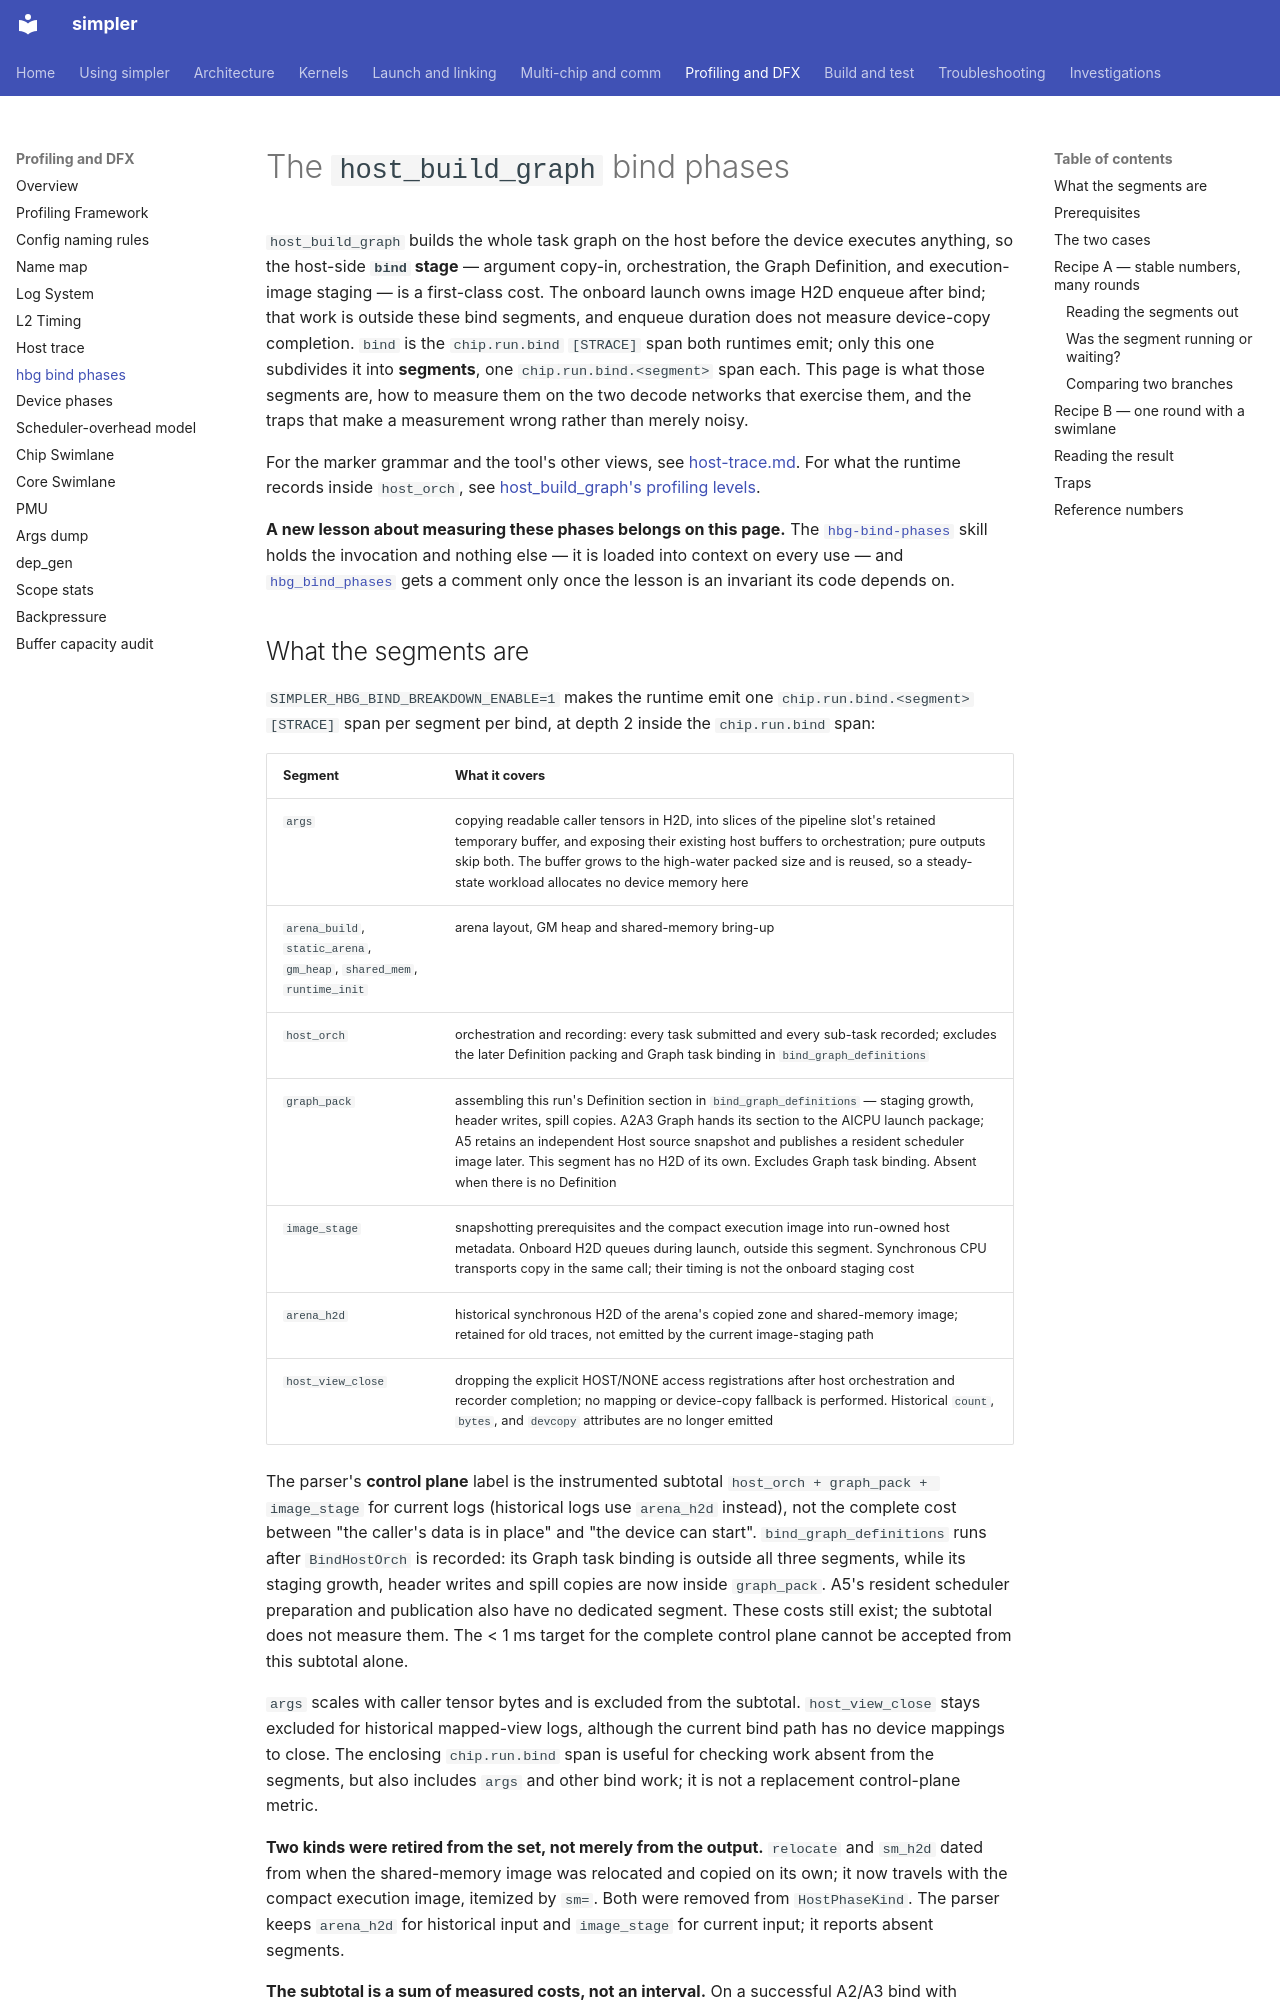

repository: hw-native-sys/simpler · page: dfx/hbg-bind-phases/index.html · generator: mkdocs

# The `host_build_graph` bind phases

`host_build_graph` builds the whole task graph on the host before the device
executes anything, so the host-side **`bind` stage** — argument copy-in,
orchestration, the Graph Definition, and execution-image staging — is a first-class cost.
The onboard launch owns image H2D enqueue after bind; that work is outside these
bind segments, and enqueue duration does not measure device-copy completion.
`bind` is the `chip.run.bind` `[STRACE]` span both runtimes emit; only this one
subdivides it into **segments**, one `chip.run.bind.<segment>` span each. This
page is what those segments are, how to measure them on the two decode networks that exercise
them, and the traps that make a measurement wrong rather than merely noisy.

For the marker grammar and the tool's other views, see
[host-trace.md](host-trace.md). For what the runtime records inside `host_orch`,
see [host_build_graph's profiling levels](../../src/a2a3/runtime/host_build_graph/docs/profiling_levels.md).

**A new lesson about measuring these phases belongs on this page.** The
[`hbg-bind-phases`](../../.claude/skills/hbg-bind-phases/SKILL.md) skill holds the
invocation and nothing else — it is loaded into context on every use — and
[`hbg_bind_phases`](../../simpler_setup/tools/hbg/bind_phases.py) gets a comment
only once the lesson is an invariant its code depends on.
